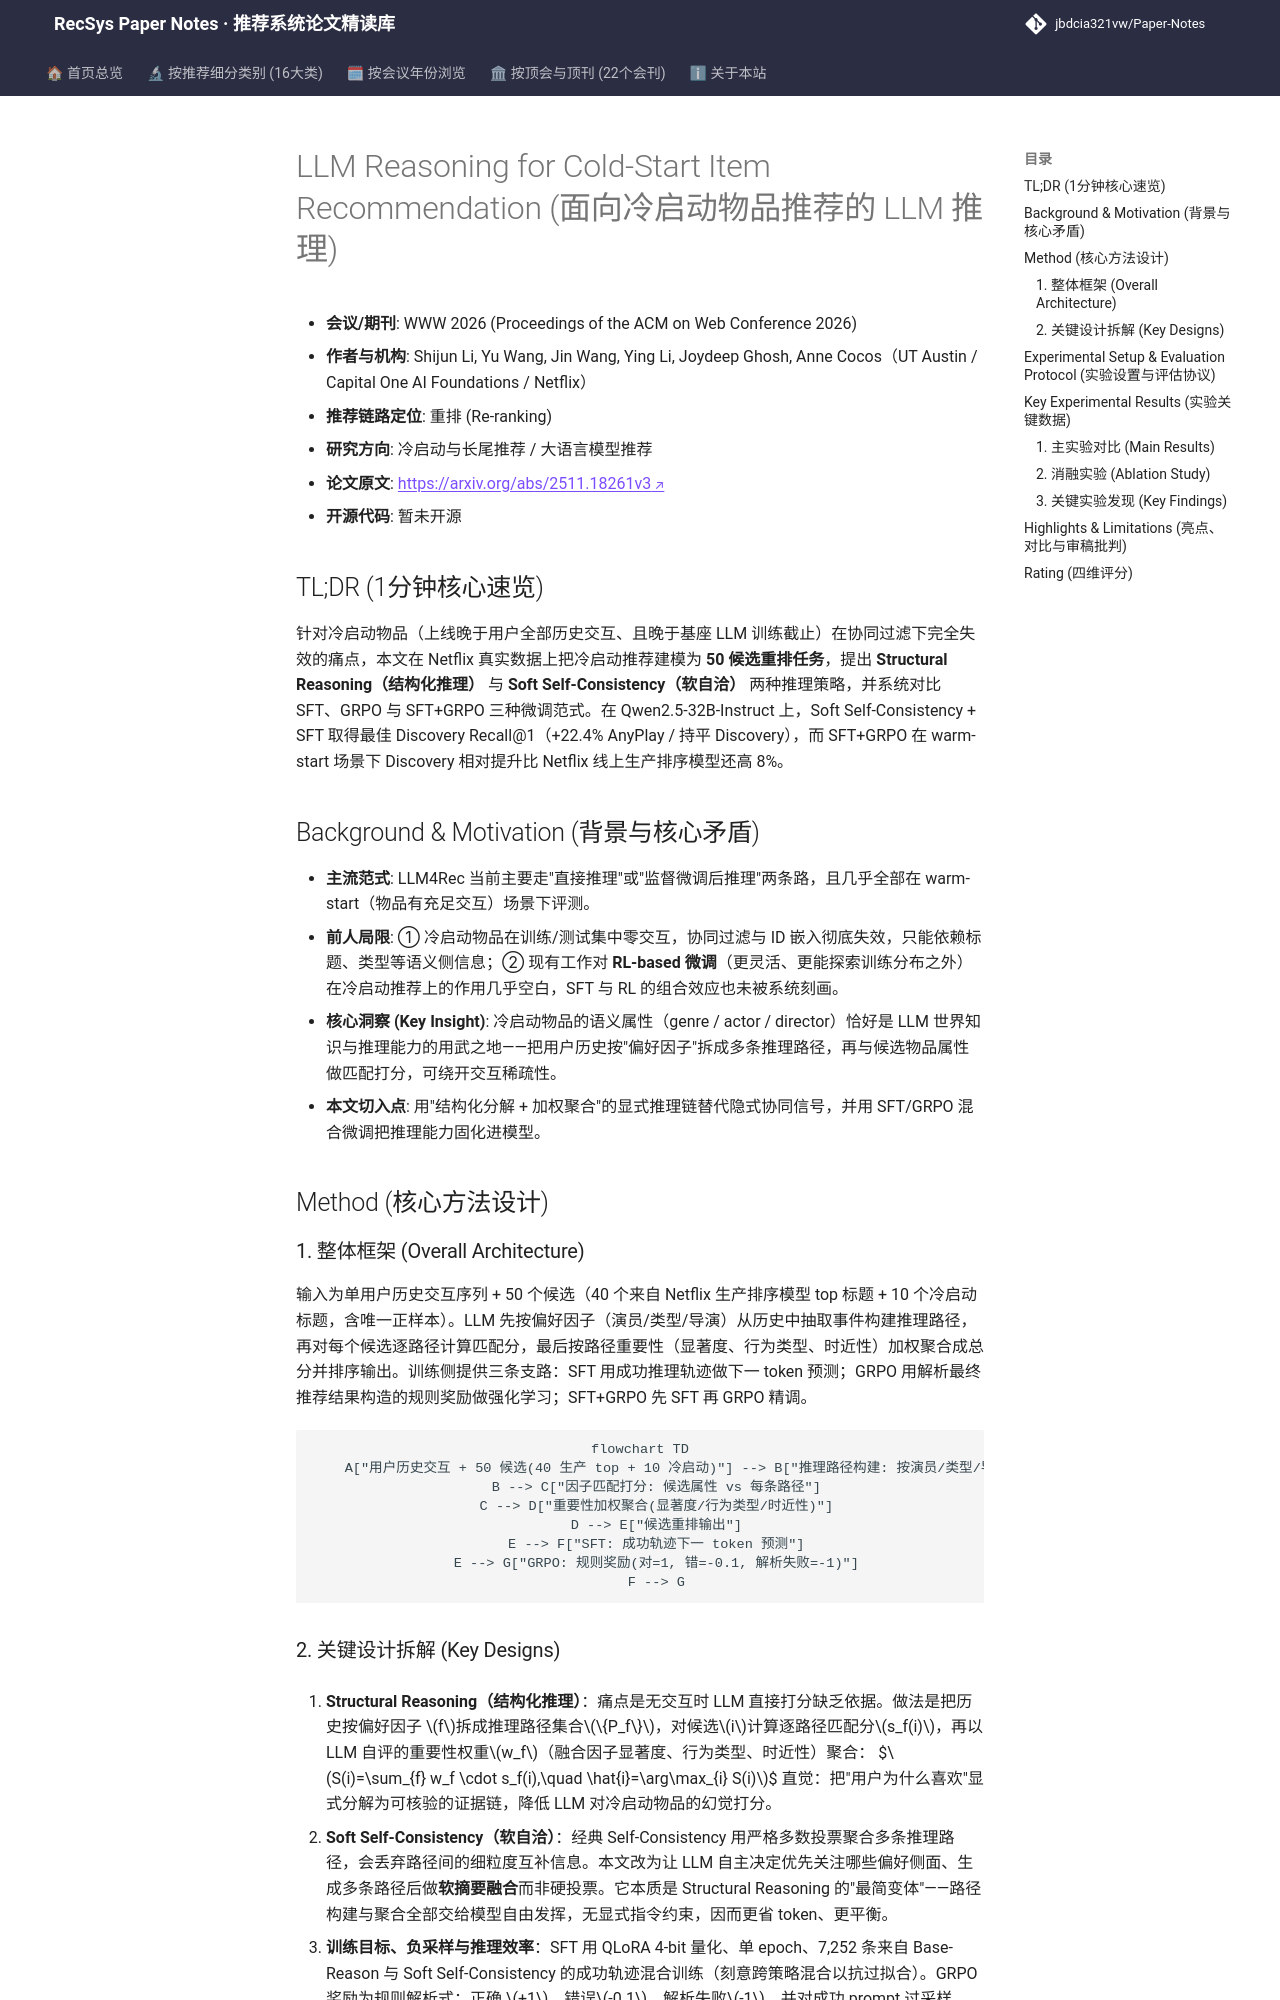

repository: jbdcia321vw/Paper-Notes · page: venues/WWW/2026/cold_start_rec/llm_reasoning_for_cold_start_item_recommendation/index.html · generator: mkdocs

---
title: "[Paper Note] LLM Reasoning for Cold-Start Item Recommendation"
description: "[WWW 2026][冷启动与长尾推荐] 在 Netflix 冷启动重排任务上系统对比结构化推理、软自洽与 SFT/GRPO 混合微调，推理微调模型在 Discovery 指标上超越线上生产排序模型最高 8%。"
tags:
  - WWW 2026
  - 冷启动与长尾推荐
  - 重排
  - LLM Reasoning
  - GRPO
  - Cold-Start
date: 2026-11-12
venue: WWW
year: 2026
paper_url: "https://arxiv.org/abs/2511.18261"
code_url: ""
categories:
  - cold_start_rec
  - llm_rec
---

# LLM Reasoning for Cold-Start Item Recommendation (面向冷启动物品推荐的 LLM 推理)

- **会议/期刊**: WWW 2026 (Proceedings of the ACM on Web Conference 2026)
- **作者与机构**: Shijun Li, Yu Wang, Jin Wang, Ying Li, Joydeep Ghosh, Anne Cocos（UT Austin / Capital One AI Foundations / Netflix）
- **推荐链路定位**: 重排 (Re-ranking)
- **研究方向**: 冷启动与长尾推荐 / 大语言模型推荐
- **论文原文**: [https://arxiv.org/abs/2511.18261v3](https://arxiv.org/abs/2511.18261v3)
- **开源代码**: 暂未开源

## TL;DR (1分钟核心速览)

针对冷启动物品（上线晚于用户全部历史交互、且晚于基座 LLM 训练截止）在协同过滤下完全失效的痛点，本文在 Netflix 真实数据上把冷启动推荐建模为 **50 候选重排任务**，提出 **Structural Reasoning（结构化推理）** 与 **Soft Self-Consistency（软自洽）** 两种推理策略，并系统对比 SFT、GRPO 与 SFT+GRPO 三种微调范式。在 Qwen2.5-32B-Instruct 上，Soft Self-Consistency + SFT 取得最佳 Discovery Recall@1（+22.4% AnyPlay / 持平 Discovery），而 SFT+GRPO 在 warm-start 场景下 Discovery 相对提升比 Netflix 线上生产排序模型还高 8%。

## Background & Motivation (背景与核心矛盾)

- **主流范式**: LLM4Rec 当前主要走"直接推理"或"监督微调后推理"两条路，且几乎全部在 warm-start（物品有充足交互）场景下评测。
- **前人局限**: ① 冷启动物品在训练/测试集中零交互，协同过滤与 ID 嵌入彻底失效，只能依赖标题、类型等语义侧信息；② 现有工作对 **RL-based 微调**（更灵活、更能探索训练分布之外）在冷启动推荐上的作用几乎空白，SFT 与 RL 的组合效应也未被系统刻画。
- **核心洞察 (Key Insight)**: 冷启动物品的语义属性（genre / actor / director）恰好是 LLM 世界知识与推理能力的用武之地——把用户历史按"偏好因子"拆成多条推理路径，再与候选物品属性做匹配打分，可绕开交互稀疏性。
- **本文切入点**: 用"结构化分解 + 加权聚合"的显式推理链替代隐式协同信号，并用 SFT/GRPO 混合微调把推理能力固化进模型。

## Method (核心方法设计)

### 1. 整体框架 (Overall Architecture)

输入为单用户历史交互序列 + 50 个候选（40 个来自 Netflix 生产排序模型 top 标题 + 10 个冷启动标题，含唯一正样本）。LLM 先按偏好因子（演员/类型/导演）从历史中抽取事件构建推理路径，再对每个候选逐路径计算匹配分，最后按路径重要性（显著度、行为类型、时近性）加权聚合成总分并排序输出。训练侧提供三条支路：SFT 用成功推理轨迹做下一 token 预测；GRPO 用解析最终推荐结果构造的规则奖励做强化学习；SFT+GRPO 先 SFT 再 GRPO 精调。

```mermaid
flowchart TD
    A["用户历史交互 + 50 候选(40 生产 top + 10 冷启动)"] --> B["推理路径构建: 按演员/类型/导演抽取历史事件"]
    B --> C["因子匹配打分: 候选属性 vs 每条路径"]
    C --> D["重要性加权聚合(显著度/行为类型/时近性)"]
    D --> E["候选重排输出"]
    E --> F["SFT: 成功轨迹下一 token 预测"]
    E --> G["GRPO: 规则奖励(对=1, 错=-0.1, 解析失败=-1)"]
    F --> G
```
